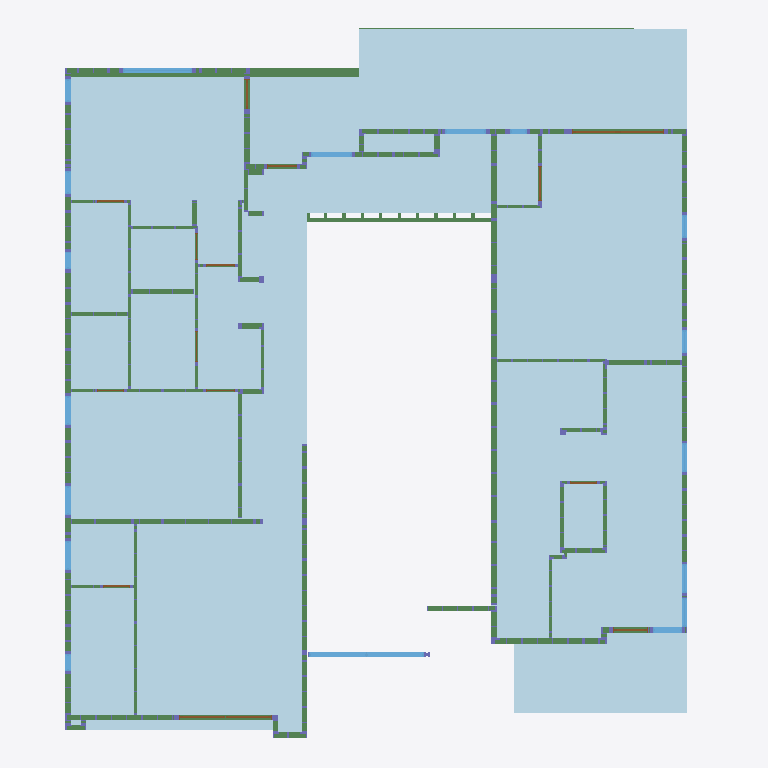
Plan cut of the same IFC building model at storey '2ND FLOOR' (level 3.23 m, cut at 4.63 m), seen from above with north up, elements coloured by IFC class (only those large enough to see are counted): 111 plates (pale blue), 100 beams (green), 18 windows (light blue), 14 doors (brown), 2 columns (violet). Cut surfaces are drawn darker.
Extent 16.9 m × 18.8 m × 8.2 m (x, y, z). Storeys (3): 1ST FLOOR at 0.00 m; 2ND FLOOR at 3.23 m; ROOF at 28.22 m. Elements (2886): 1318 IfcColumn, 1201 IfcBeam, 238 IfcPlate, 69 IfcMember, 30 IfcDoor, 30 IfcWindow.

HEADER;
FILE_DESCRIPTION(('ViewDefinition [CoordinationView_V2.0]'),'2;1');
FILE_NAME('CASSIA-STREET.ifc','2024-12-18T18:44:24',(''),(''),'Ifc2x3_TC1_Toolbox - 1.0','Vertex BD Framer 2023 / 29.0.03 (r191280-cf1f703','');
FILE_SCHEMA(('IFC2X3'));
ENDSEC;
DATA;
#48=IFCPROJECT('1OBJT0eQn5dwyrp3W8Zzls',#8,'CASSIA-STREET',$,$,$,$,(#16),#47);
#55=IFCSITE('0397j9zlP7ZOTTk3N$0hbP',#8,'',$,$,#53,$,$,.ELEMENT.,$,$,$,'----------',#54);
#58=IFCBUILDING('3rgiFKzTzE7QmIyKqRLEbh',#8,'',$,$,#56,$,'Building Site Name',.ELEMENT.,$,$,#57);
#71=IFCBUILDINGSTOREY('0sWFGH9q17$u297vBedA50',#8,'1ST FLOOR',$,$,#70,$,$,.ELEMENT.,0.0);
#10578=IFCBUILDINGSTOREY('3jnYeSQl52yu3Li6gPCbrm',#8,'ROOF',$,$,#10577,$,$,.ELEMENT.,1111.0);
#16373=IFCBUILDINGSTOREY('1RONrngsHBgBEIkcBwDgW2',#8,'2ND FLOOR',$,$,#16372,$,$,.ELEMENT.,127.0);
#57685=IFCPLATE('2y0Iv8v4z3SROGzCdn0S6e',#8,'SH_A_TGOSB34-48',$,$,#57684,#57679,'17299');
#54848=IFCPLATE('0lTuIXnrL6LRP4luW9AYms',#8,'SH_A_TGOSB34-48',$,$,#54847,#54842,'15401');
#53438=IFCPLATE('1G6B0RU15ENhmhn50ycTaM',#8,'SH_A_TGOSB34-48',$,$,#53437,#53432,'15118');
#53550=IFCPLATE('0Ve_yZCF18NfNlQ5LvWEtA',#8,'SH_A_TGOSB34-48',$,$,#53549,#53544,'15113');
#53664=IFCPLATE('1nSy$7Tu102QICTI7goXc1',#8,'SH_A_TGOSB34-48',$,$,#53663,#53658,'15109');
#57405=IFCPLATE('1w5Br4Rpf2rxW1E9UapCd1',#8,'SH_A_TGOSB34-48',$,$,#57404,#57399,'17309');
#58304=IFCPLATE('28PnO4X7nAMhSLE5zkx0ie',#8,'SH_A_TGOSB34-48',$,$,#58303,#58298,'17450');
#56268=IFCPLATE('3U$I$Jttz1yPDzuAqmEQw2',#8,'SH_A_TGOSB34-48',$,$,#56267,#56262,'16489');
#56324=IFCPLATE('0bpnwuKST37g0kz_vFPgT8',#8,'SH_A_TGOSB34-48',$,$,#56323,#56318,'16490');
#56352=IFCPLATE('0ZyaxlFKD6euvqkiTtu$UP',#8,'SH_A_TGOSB34-48',$,$,#56351,#56346,'16487');
#56463=IFCPLATE('2gZGAfAyvBoh9b$Em0ck1C',#8,'SH_A_TGOSB34-48',$,$,#56462,#56457,'16485');
#56491=IFCPLATE('1jMU62faL2APyltc5ViSYC',#8,'SH_A_TGOSB34-48',$,$,#56490,#56485,'16486');
#56547=IFCPLATE('37ZCGkyjzB0gW3B7I$N3fo',#8,'SH_A_TGOSB34-48',$,$,#56546,#56541,'16491');
#57094=IFCPLATE('2143U0$PTCw9BD0X8Lty9U',#8,'SH_A_TGOSB34-48',$,$,#57093,#57088,'17312');
#57237=IFCPLATE('2WBkeV44XEz9SriZBbZQJs',#8,'SH_A_TGOSB34-48',$,$,#57236,#57231,'17313');
#57321=IFCPLATE('2isuMq9yPCcB2G4_5CGBq0',#8,'SH_A_TGOSB34-48',$,$,#57320,#57315,'17306');
#57265=IFCPLATE('3$5ojnlYX91uYKW8Gso2Ng',#8,'SH_A_TGOSB34-48',$,$,#57264,#57259,'17310');
#53381=IFCPLATE('17TXl5XBXC3fMSUq9bd9J3',#8,'SH_A_TGOSB34-48',$,$,#53380,#53375,'15121');
#57433=IFCPLATE('1LwXRl35b0EeGgqefkrnCK',#8,'SH_A_TGOSB34-48',$,$,#57432,#57427,'17298');
#54792=IFCPLATE('2QhMuy7sr05Pv1Yv8_9JC0',#8,'SH_A_TGOSB34-48',$,$,#54791,#54786,'15404');
#53493=IFCPLATE('1c9FqbONH2Qeb_ShELn0dO',#8,'SH_A_TGOSB34-48',$,$,#53492,#53487,'15108');
#54904=IFCPLATE('0Wjddwjzn6QAnKDZaORcRK',#8,'SH_A_TGOSB34-48',$,$,#54903,#54898,'15390');
#54286=IFCPLATE('0JwvcbnKH8zvMN5s5y_No6',#8,'SH_A_TGOSB34-48',$,$,#54285,#54280,'15405');
#57713=IFCPLATE('0j4tMoo0r8O8soKzp8KdKv',#8,'SH_A_TGOSB34-48',$,$,#57712,#57707,'17297');
#54483=IFCPLATE('281akkNgX6oPrO8gMWrnOF',#8,'SH_A_TGOSB34-48',$,$,#54482,#54477,'15395');
#54932=IFCPLATE('20Lhtey_P9OAln7nWk4HVZ',#8,'SH_A_TGOSB34-48',$,$,#54931,#54926,'15406');
#57657=IFCPLATE('2Jsvnch_L1lemgS00cKHFH',#8,'SH_A_TGOSB34-48',$,$,#57656,#57651,'17300');
#57517=IFCPLATE('2Q$cY1L619keP_lk1SIj$Y',#8,'SH_A_TGOSB34-48',$,$,#57516,#57511,'17305');
#53775=IFCPLATE('2dIkbygKX6BeWrnnlGFlIy',#8,'SH_A_TGOSB34-48',$,$,#53774,#53769,'15117');
#57152=IFCPLATE('2OR_JjrPn96BfInfEoVACp',#8,'SH_A_TGOSB34-48',$,$,#57151,#57146,'17311');
#54624=IFCPLATE('2$py9IKqbCzOT_i9YPBNvZ',#8,'SH_A_TGOSB34-48',$,$,#54623,#54618,'15396');
#57377=IFCPLATE('0KIDAIC0j5KPQPxXlO2yl1',#8,'SH_A_TGOSB34-48',$,$,#57376,#57371,'17302');
#57741=IFCPLATE('3gQZ6gY4z6gfz$bryWItZi',#8,'SH_A_TGOSB34-48',$,$,#57740,#57735,'17296');
#54400=IFCPLATE('3JuyHXXpTE0wtwyvh3Y46$',#8,'SH_A_TGOSB34-48',$,$,#54399,#54394,'15391');
#57349=IFCPLATE('23SSy8lsPFugEobj4K3UbK',#8,'SH_A_TGOSB34-48',$,$,#57348,#57343,'17304');
#55279=IFCPLATE('3Y00OMtar5dgf2CjlQlTYw',#8,'SH_A_TGOSB34-48',$,$,#55278,#55273,'15749');
#57573=IFCPLATE('33S$0GuQrCaOcxUf2iOHES',#8,'SH_A_TGOSB34-48',$,$,#57572,#57567,'17303');
#54596=IFCPLATE('34PAUoWSz64Aww6Giughrq',#8,'SH_A_TGOSB34-48',$,$,#54595,#54590,'15400');
#53606=IFCPLATE('2KRQ5gU0D38P6QDGA6gO5J',#8,'SH_A_TGOSB34-48',$,$,#53605,#53600,'15112');
#54343=IFCPLATE('0dJgGMb8T9_B1r__znC_QF',#8,'SH_A_TGOSB34-48',$,$,#54342,#54337,'15402');
#54987=IFCPLATE('2hoa1OzxH94R2rrxAjFQDc',#8,'SH_A_TGOSB34-48',$,$,#54986,#54981,'15397');
#74230=IFCPLATE('3LouzQ$9v7w9by7qo3ytdB',#8,'SH_A_TGOSB34-48',$,$,#74229,#74224,'15843');
#54876=IFCPLATE('1WQxUK1gz8svdfLIIA1yyU',#8,'SH_A_TGOSB34-48',$,$,#54875,#54870,'15392');
#53803=IFCPLATE('1dt5EE06XASheE8dZ1TscA',#8,'SH_A_TGOSB34-48',$,$,#53802,#53797,'15120');
#57852=IFCPLATE('1ZT8Tg6SHBDAKyyHzGi20b',#8,'SH_A_TGOSB34-48',$,$,#57851,#57846,'17290');
#57964=IFCPLATE('1VgvfPX8v8mfUPbksQHgN8',#8,'SH_A_TGOSB34-48',$,$,#57963,#57958,'17291');
#58217=IFCPLATE('0FX10BLr1C$9OMU2Z3S0Ce',#8,'SH_A_TGOSB34-48',$,$,#58216,#58211,'17451');
#54680=IFCPLATE('07xDBJUs14ufYcP1N$veET',#8,'SH_A_TGOSB34-48',$,$,#54679,#54674,'15385');
#57880=IFCPLATE('2dfrIkmov4UAeqk_J9YgWx',#8,'SH_A_TGOSB34-48',$,$,#57879,#57874,'17292');
#57936=IFCPLATE('3zwa4LlJ51oQAKgxHDsC4N',#8,'SH_A_TGOSB34-48',$,$,#57935,#57930,'17293');
#54652=IFCPLATE('0SmWbCITz1B8ifqOOti6Vw',#8,'SH_A_TGOSB34-48',$,$,#54651,#54646,'15386');
#55015=IFCPLATE('3DDTWAzgLBIPMmok9rE8LG',#8,'SH_A_TGOSB34-48',$,$,#55014,#55009,'15384');
#55631=IFCPLATE('1E6lnLWKX9XRKdiTjbfbfP',#8,'SH_A_TGOSB34-48',$,$,#55630,#55625,'16085');
#57908=IFCPLATE('3LcqQkOlP2jA3yAYyZxQSQ',#8,'SH_A_TGOSB34-48',$,$,#57907,#57902,'17289');
#54960=IFCPLATE('2Hw71Y2C99euG49W6zyR4e',#8,'SH_A_TGOSB34-48',$,$,#54959,#54954,'15398');
#55660=IFCPLATE('1xW4OqmgD7vREx5oSPfmpP',#8,'SH_A_TGOSB34-48',$,$,#55659,#55654,'16091');
#55194=IFCPLATE('31ruWlovT2QQ8V$ObKN0MX',#8,'SH_A_TGOSB34-48',$,$,#55193,#55188,'15755');
#54371=IFCPLATE('1TEAa7a6HD1wqXgRzeWli2',#8,'SH_A_TGOSB34-48',$,$,#54370,#54365,'15407');
#54540=IFCPLATE('1slDMOCFT8jQdXSesYY1PW',#8,'SH_A_TGOSB34-48',$,$,#54539,#54534,'15387');
#74322=IFCPLATE('0UmUaFIYjEbh5LEeIq1lU4',#8,'SH_A_TGOSB34-48',$,$,#74321,#74316,'15848');
#53720=IFCPLATE('3Api8fXHz8kwFKQXOp2ZUe',#8,'SH_A_TGOSB34-48',$,$,#53719,#53714,'15114');
#56241=IFCPLATE('1w4rtuDrH6FwkBdmClY3aW',#8,'SH_A_TGOSB34-48',$,$,#56240,#56235,'16492');
#53578=IFCPLATE('0fWKWWG8j3PekLZsyKSgVj',#8,'SH_A_TGOSB34-48',$,$,#53577,#53572,'15122');
#55712=IFCPLATE('1AlVatc6b02OBEono1Vhji',#8,'SH_A_TGOSB34-48',$,$,#55711,#55706,'16089');
#55136=IFCPLATE('2MSt5dG6r8xu$5FFcQZHRW',#8,'SH_A_TGOSB34-48',$,$,#55135,#55130,'15753');
#57293=IFCPLATE('10mh9dYpbCuwPa4Bj46C$$',#8,'SH_A_TGOSB34-48',$,$,#57292,#57287,'17307');
#58187=IFCPLATE('1d$xJ1UKLC$QDXxDtEmB0a',#8,'SH_A_TGOSB34-48',$,$,#58186,#58181,'17446');
#56519=IFCPLATE('3ZNZhSilz8wxGxiIbdpSO3',#8,'SH_A_TGOSB34-48',$,$,#56518,#56513,'16484');
#55333=IFCPLATE('2EZox6oTD0pOeXLLrG$gNB',#8,'SH_A_TGOSB34-48',$,$,#55332,#55327,'15745');
#57825=IFCPLATE('194Cu2cln9OhgOiIL_Q4u5',#8,'SH_A_TGOSB34-48',$,$,#57824,#57819,'17294');
#54455=IFCPLATE('3JlgB6D1f9DBpcXDd96oyc',#8,'SH_A_TGOSB34-48',$,$,#54454,#54449,'15389');
#74291=IFCPLATE('3QKTGvf6L6rumspw9DGb5c',#8,'SH_A_TGOSB34-48',$,$,#74290,#74285,'15847');
#53521=IFCPLATE('1UOV9pvvr4IwkQ2lpAKNJu',#8,'SH_A_TGOSB34-48',$,$,#53520,#53515,'15105');
#57489=IFCPLATE('3T2FnKss95QAW$SPdcgT1D',#8,'SH_A_TGOSB34-48',$,$,#57488,#57483,'17308');
#54764=IFCPLATE('0G0RbSMi1CvhUS4cGpzPUW',#8,'SH_A_TGOSB34-48',$,$,#54763,#54758,'15399');
#57769=IFCPLATE('1PqW83ANb7zAe6NJoHtDNw',#8,'SH_A_TGOSB34-48',$,$,#57768,#57763,'17295');
#55306=IFCPLATE('3wrk0L2FXBm83eu0Ag4U10',#8,'SH_A_TGOSB34-48',$,$,#55305,#55300,'15754');
#55572=IFCPLATE('0zqBNrydfDQwC36dFAkP6c',#8,'SH_A_TGOSB34-48',$,$,#55571,#55566,'16083');
#55602=IFCPLATE('3nPybeSR1ETxTplF0za9aF',#8,'SH_A_TGOSB34-48',$,$,#55601,#55596,'16087');
#53747=IFCPLATE('0EzEb5A199Gv9wasK00cat',#8,'SH_A_TGOSB34-48',$,$,#53746,#53741,'15116');
#53692=IFCPLATE('0Di0G2SK1DmPl1OGlR0RNE',#8,'SH_A_TGOSB34-48',$,$,#53691,#53686,'15125');
#73893=IFCBEAM('1okd9VNHz10AO0YJqP7bXb',#8,'W10x77',$,$,#73892,#73887,'14914');
#54428=IFCPLATE('0_WFzAH$57ogNsWfKQlrcJ',#8,'SH_A_TGOSB34-48',$,$,#54427,#54422,'15393');
#54314=IFCPLATE('0JDWozDSXBPPCNNYGrSG5y',#8,'SH_A_TGOSB34-48',$,$,#54313,#54308,'15403');
#55165=IFCPLATE('2V8r$b6BjFLeQYniQ$Euys',#8,'SH_A_TGOSB34-48',$,$,#55164,#55159,'15747');
#53634=IFCPLATE('3GQ4ulzLnDTOYbK_T2hRnp',#8,'SH_A_TGOSB34-48',$,$,#53633,#53628,'15123');
#58275=IFCPLATE('1IX$OOS7TFZRd_A8MrME0b',#8,'SH_A_TGOSB34-48',$,$,#58274,#58269,'17444');
#53347=IFCPLATE('2ufMqdDVT3GfWr3lqpz0J$',#8,'SH_A_TGOSB34-48',$,$,#53346,#53341,'15126');
#54820=IFCPLATE('0aw7yvJPjEd9Oq9RkeiNk4',#8,'SH_A_TGOSB34-48',$,$,#54819,#54814,'15412');
#54708=IFCPLATE('2P2BVgZ91CjfoPzwV2Y3w_',#8,'SH_A_TGOSB34-48',$,$,#54707,#54702,'15413');
#54567=IFCPLATE('23dIZ6DD50xv$KCE3REd56',#8,'SH_A_TGOSB34-48',$,$,#54566,#54561,'15410');
#58246=IFCPLATE('1edqCWkKT1YB73tAOWy$WX',#8,'SH_A_TGOSB34-48',$,$,#58245,#58240,'17448');
#56211=IFCPLATE('1J$wrrZgj6ehk6qrfx2Xtc',#8,'SH_A_TGOSB34-48',$,$,#56210,#56205,'16478');
#56296=IFCPLATE('1ivnXILwT1nRa58GDh6858',#8,'SH_A_TGOSB34-48',$,$,#56295,#56290,'16481');
#56435=IFCPLATE('18A0D6bRD3p96i8pE258YM',#8,'SH_A_TGOSB34-48',$,$,#56434,#56429,'16480');
#74115=IFCBEAM('3jmr0vSMP578t6$V8sNUVi',#8,'PSL-312x1178',$,$,#74114,#74109,'15850');
#74260=IFCPLATE('219857zGn3s85JUsy3uD7n',#8,'SH_A_TGOSB34-48',$,$,#74259,#74254,'15845');
#57797=IFCPLATE('2jJjiEO0z5$vCV$Ix$Nh6P',#8,'SH_A_TGOSB34-48',$,$,#57796,#57791,'17315');
#73358=IFCWINDOW('2BraxvNiv0dPPFHi08k501',#8,'2456-2','OpeningWidth=10-0-0|OpeningHeight=18-4-0','WINDOW_EXT',#73357,#73356,'786',$,$);
#57122=IFCPLATE('3Wj0JXOxDFLBgaRrmuLf$H',#8,'SH_A_TGOSB34-48',$,$,#57121,#57116,'17319');
#57180=IFCPLATE('3IKNJhsBn4Zxl5I$G2aL3t',#8,'SH_A_TGOSB34-48',$,$,#57179,#57174,'17316');
#57461=IFCPLATE('0VAVdRnznA9uLxa1C3gU3I',#8,'SH_A_TGOSB34-48',$,$,#57460,#57455,'17317');
#33502=IFCBEAM('2lz6Nm9Jr89g1TGOU7Pxgz',#8,'2x6 PT',$,$,#33501,#33496,'9509');
#57545=IFCPLATE('3sVCYc7ZD9mfuF9Vzw2KHu',#8,'SH_A_TGOSB34-48',$,$,#57544,#57539,'17318');
#33169=IFCBEAM('0m0UD2mfr9uPw3YfKXaDu6',#8,'2x6 PT',$,$,#33168,#33163,'9471');
#31298=IFCBEAM('3RFyvpGTPANAQ_K3VGIeEL',#8,'2x6 PT',$,$,#31297,#31292,'7744');
#32355=IFCBEAM('06SqxiTFXDzwJMrN6ryh6z',#8,'2x6 PT',$,$,#32354,#32349,'9375');
#32686=IFCBEAM('0BR06TZ4j4DB3lDGVrECML',#8,'2x6 PT',$,$,#32685,#32680,'9417');
#52698=IFCBEAM('1R6E8feDT3a9ctNzXJAapo',#8,'2x6 PT',$,$,#52697,#52692,'14566');
#31765=IFCBEAM('3uOeHNAR9EmAsmqp5OFbWu',#8,'2x6 PT',$,$,#31764,#31759,'9293');
#56407=IFCPLATE('01_lZWihrDgwBf6TTOLWjb',#8,'SH_A_TGOSB34-48',$,$,#56406,#56401,'16482');
#47594=IFCBEAM('06XSqCUtX5hxUbgA9Er$Ik',#8,'2x6 PT',$,$,#47593,#47588,'12764');
#52249=IFCBEAM('0g0mO55DL8IOlnjT$vZuK$',#8,'2x6 PT',$,$,#52248,#52243,'14459');
#47982=IFCBEAM('1WB5SzggP1a8l7jgFhNZJa',#8,'2x6 PT',$,$,#47981,#47976,'12850');
#26280=IFCBEAM('1dpfkvzvj65etT4NI6z192',#8,'2x6 PT',$,$,#26279,#26274,'6573');
#52445=IFCBEAM('05XBprb$L8DhUkKuP$2s29',#8,'2x6 PT',$,$,#52444,#52439,'14507');
#39287=IFCBEAM('16XUDDeZj5NALKpEl6jToN',#8,'2x6 PT',$,$,#39286,#39281,'10362');
#37515=IFCBEAM('1z7a3KW0zEJeMkH4YaWdxv',#8,'2x6 PT',$,$,#37514,#37509,'10055');
#24409=IFCBEAM('3bQrnwEjjDeh7BiVJmIuZe',#8,'2x6 PT',$,$,#24408,#24403,'6332');
#20503=IFCWINDOW('3GHQwQmsr6FwIf0ZwKyJFY',#8,'AND200-A21','OpeningWidth=6-0-0|OpeningHeight=5-0-0','WINDOW_EXT',#20502,#20501,'877',$,$);
#54511=IFCPLATE('1RJXcELVv1xRiTGq9duZLi',#8,'SH_A_TGOSB34-48',$,$,#54510,#54505,'15414');
#50942=IFCBEAM('29iRCn_er178MQyVZHoKBn',#8,'2x6 PT',$,$,#50941,#50936,'14301');
#41250=IFCBEAM('1lwWQo4_9BigXbhl8cY8rw',#8,'2x4 PT',$,$,#41249,#41244,'12078');
#21473=IFCBEAM('3xny5b1uf0XBYNVQXCL9yF',#8,'2x6 PT',$,$,#21472,#21467,'5283');
#36610=IFCBEAM('12Tg7nBILCN9vZzcHVruoh',#8,'2x6 PT',$,$,#36609,#36604,'9055');
#51592=IFCDOOR('170Sp8IjjDoRBaCGLkcM6B',#8,'FWH54611-L','OpeningWidth=8-0-0|OpeningHeight=9-5-0','DOOR_EXT',#51591,#51590,'802',$,$);
#29933=IFCWINDOW('0TCMatK397meIoMOGZAUQi',#8,'A21','OpeningWidth=2-6-0|OpeningHeight=5-0-0','WINDOW_EXT',#29932,#29931,'859',$,$);
#39845=IFCWINDOW('13004r71zAXhSYm2SrcCOu',#8,'AND200-A21','OpeningWidth=2-6-0|OpeningHeight=5-0-0','WINDOW_EXT',#39844,#39843,'889',$,$);
#40266=IFCWINDOW('1kNyazXgb9egLGuyhir_g3',#8,'AND200-A21','OpeningWidth=2-6-0|OpeningHeight=5-0-0','WINDOW_EXT',#40265,#40264,'892',$,$);
#40685=IFCWINDOW('18ENFyNh15qenBEEVK2VSi',#8,'AND200-A21','OpeningWidth=2-6-0|OpeningHeight=5-0-0','WINDOW_EXT',#40684,#40683,'895',$,$);
#38122=IFCWINDOW('2fYu1yzqz1O9mX9EgPEsSe',#8,'AND200-A21','OpeningWidth=2-0-0|OpeningHeight=5-0-0','WINDOW_EXT',#38121,#38120,'880',$,$);
#38598=IFCWINDOW('0GqsjZB_57SBL7A5fCvwXJ',#8,'AND200-A21','OpeningWidth=2-0-0|OpeningHeight=5-0-0','WINDOW_EXT',#38597,#38596,'883',$,$);
#37435=IFCWINDOW('0qk1bLxAr4mRg30Lg$EbMi',#8,'AND200-A21','OpeningWidth=1-6-0|OpeningHeight=4-0-0','WINDOW_EXT',#37434,#37433,'898',$,$);
#38983=IFCWINDOW('0ht1nZvIn8z8p2kVjcitZh',#8,'AND200-A21','OpeningWidth=1-6-0|OpeningHeight=4-0-0','WINDOW_EXT',#38982,#38981,'886',$,$);
#29656=IFCDOOR('0TpikPX9XAqQd9wbTt_$se',#8,'INT-DOOR-3068','OpeningWidth=3-0-0|OpeningHeight=7-8-0','DOOR_INT',#29655,#29654,'845',$,$);
#44959=IFCDOOR('2PVORPmhnEeh7kwwK7L8ST',#8,'INT-DOOR-3068','OpeningWidth=2-4-0|OpeningHeight=8-0-0','DOOR_INT',#44958,#44957,'820',$,$);
#45586=IFCDOOR('0yE1isLY56AQRgzFFcIoCe',#8,'INT-DOOR-3068','OpeningWidth=2-4-0|OpeningHeight=8-0-0','DOOR_INT',#45585,#45584,'805',$,$);
#44060=IFCDOOR('0EqSF$1pfDIwE$6o779P8z',#8,'INT-DOOR-3068','OpeningWidth=2-4-0|OpeningHeight=8-0-0','DOOR_INT',#44059,#44058,'808',$,$);
ENDSEC;
